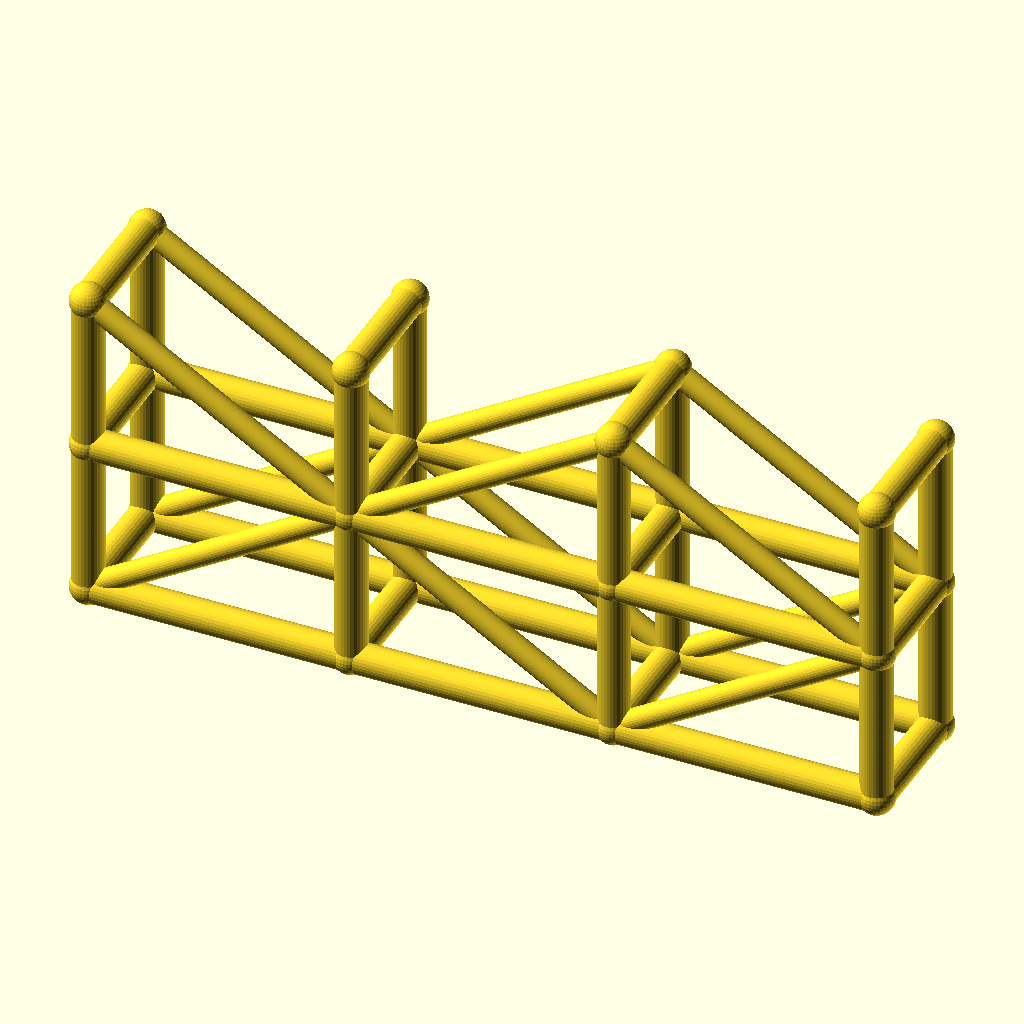
Cell 1 — every parameter at its default value.
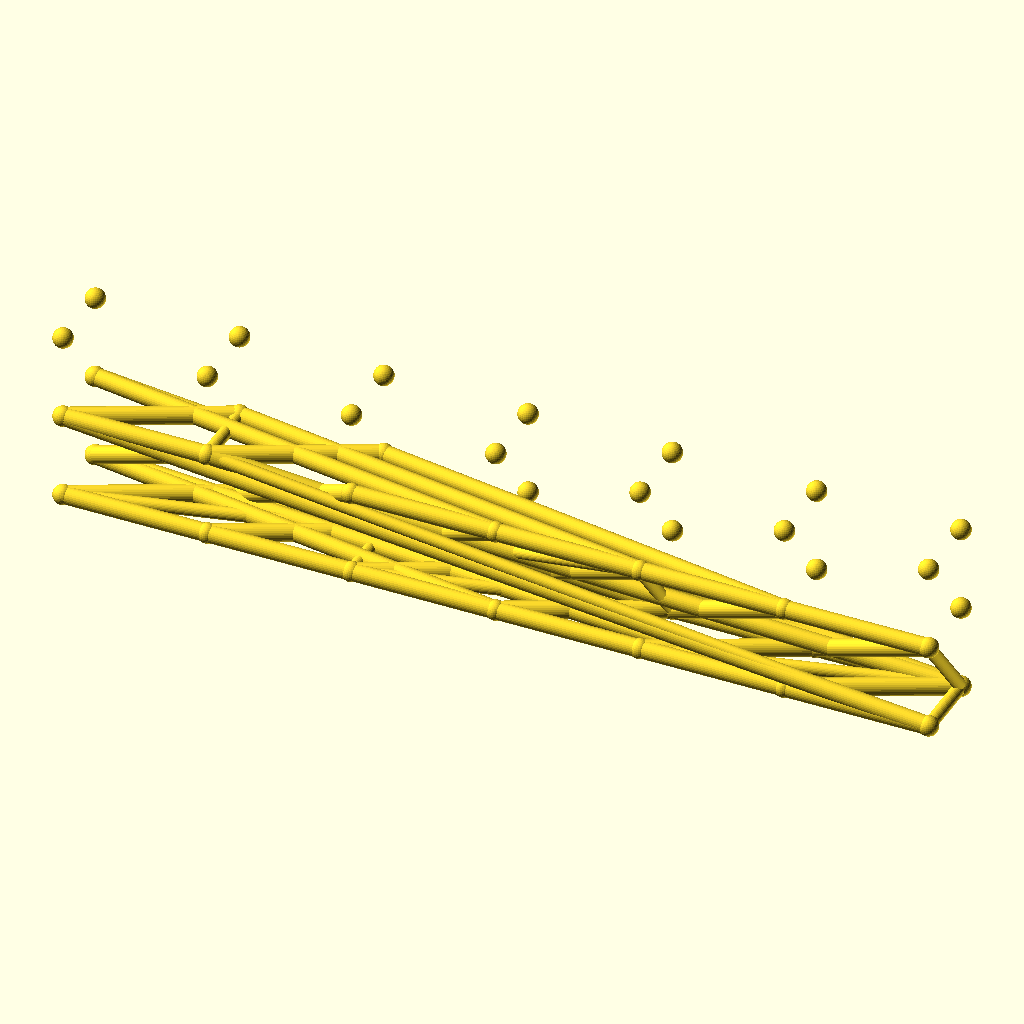
Cell 2 — spans set to 6, the other parameters unchanged.
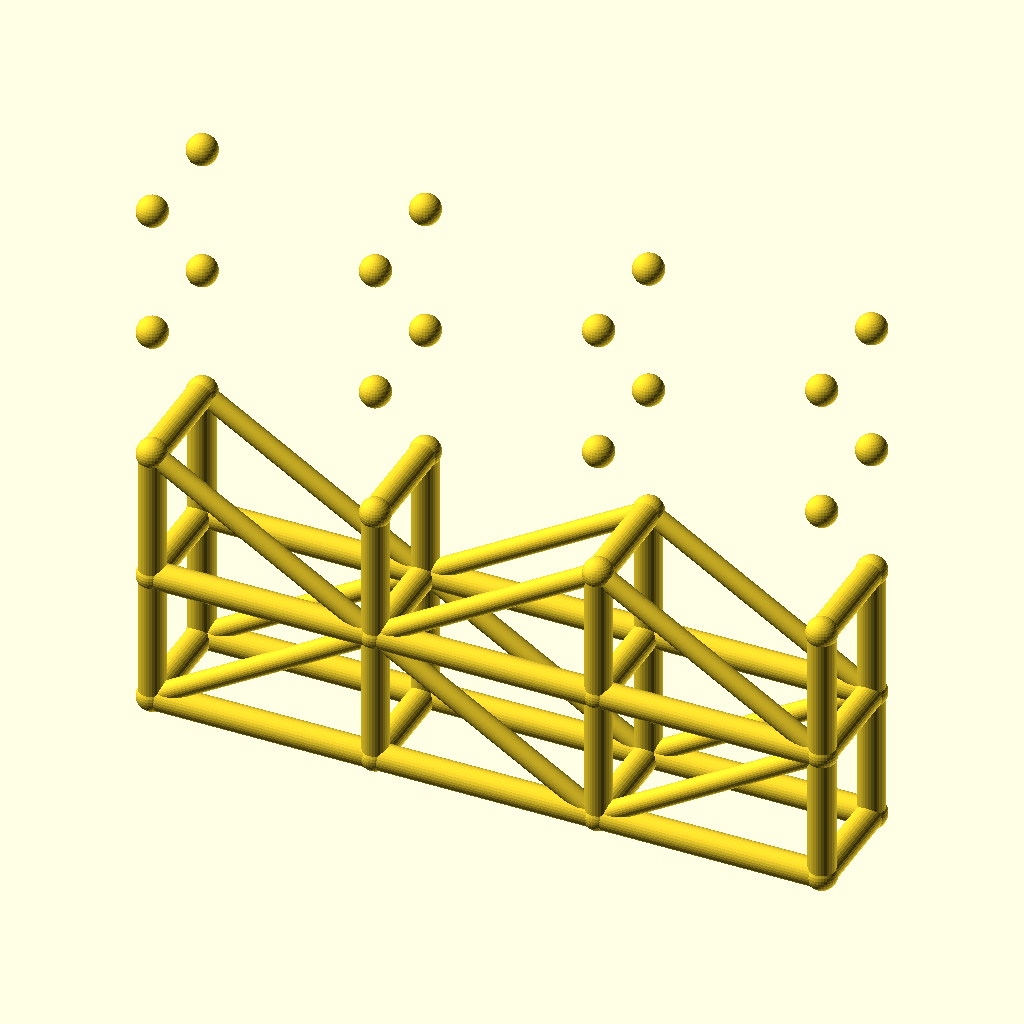
Cell 3: levels = 4 (everything else at default).
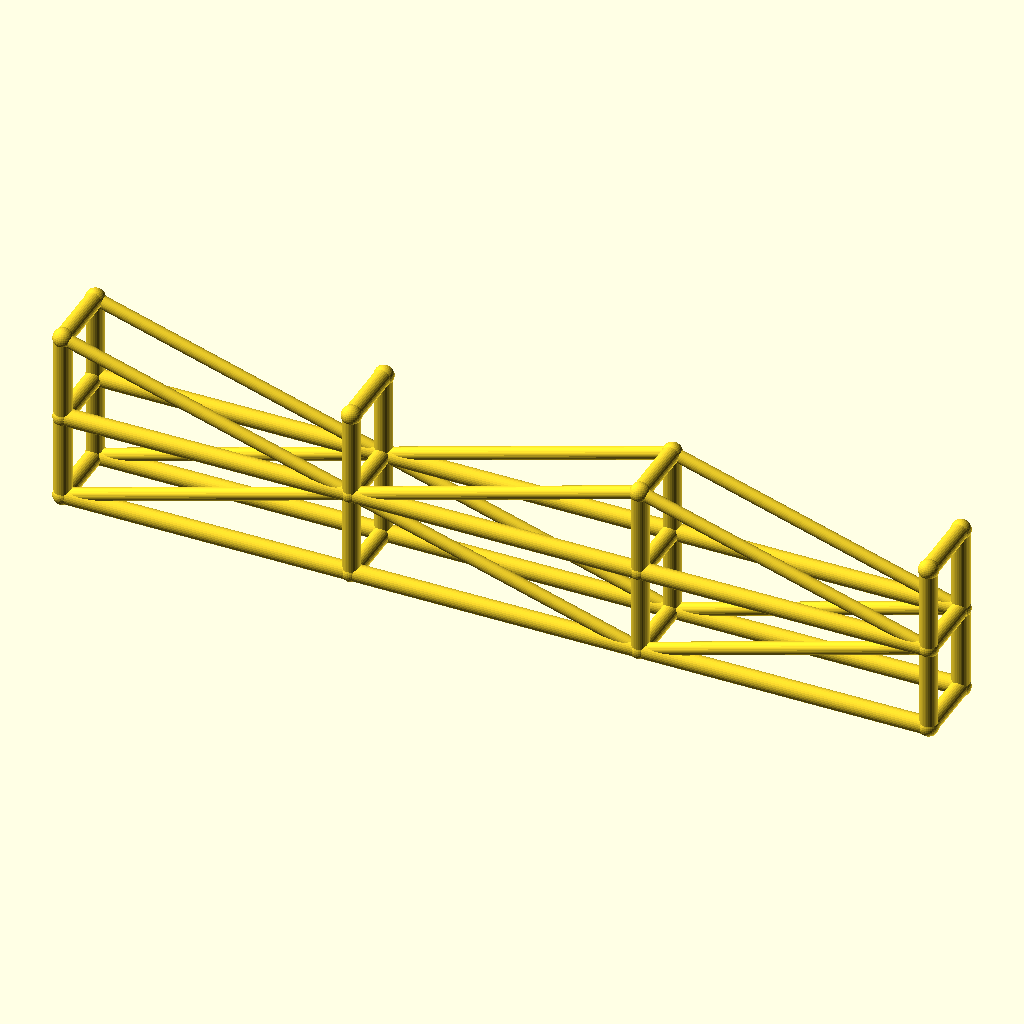
Cell 4: bay_l = 100 (everything else at default).
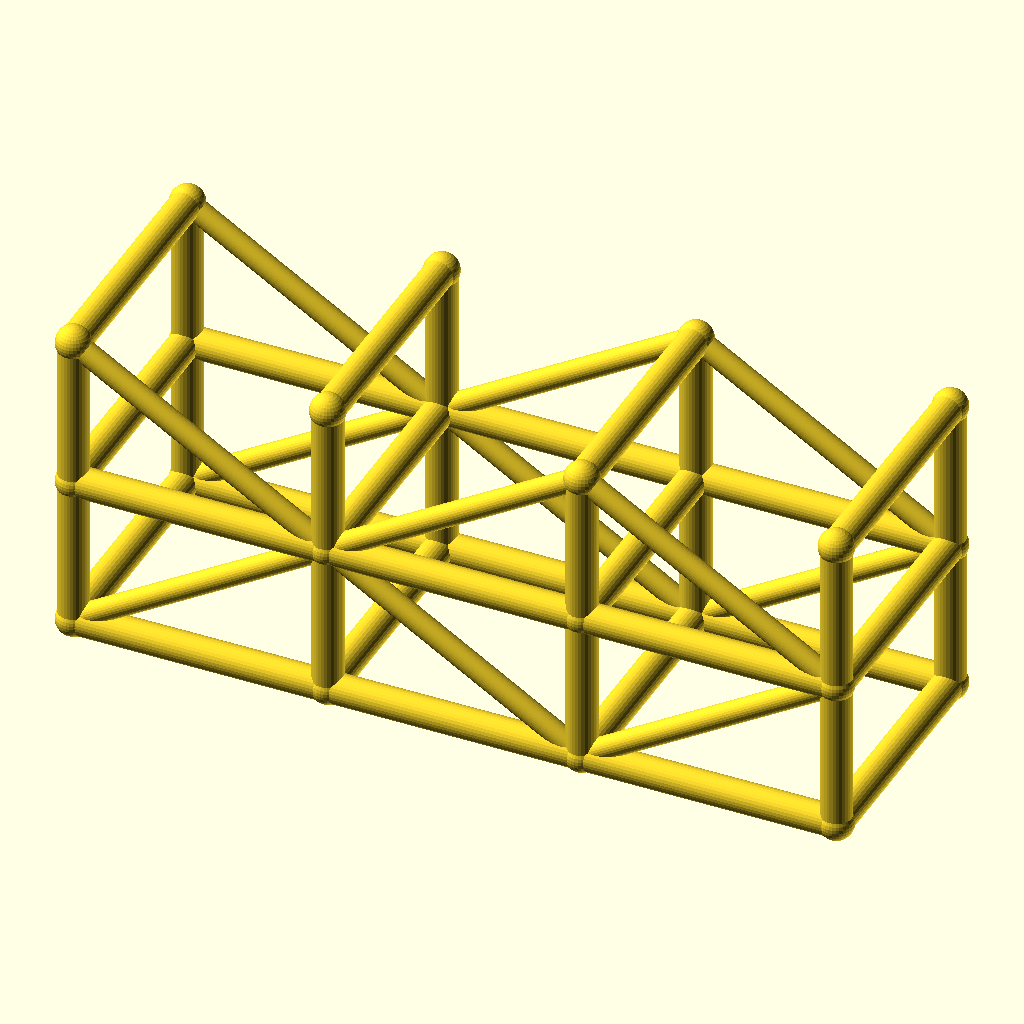
Cell 5: tower_w = 48 (everything else at default).
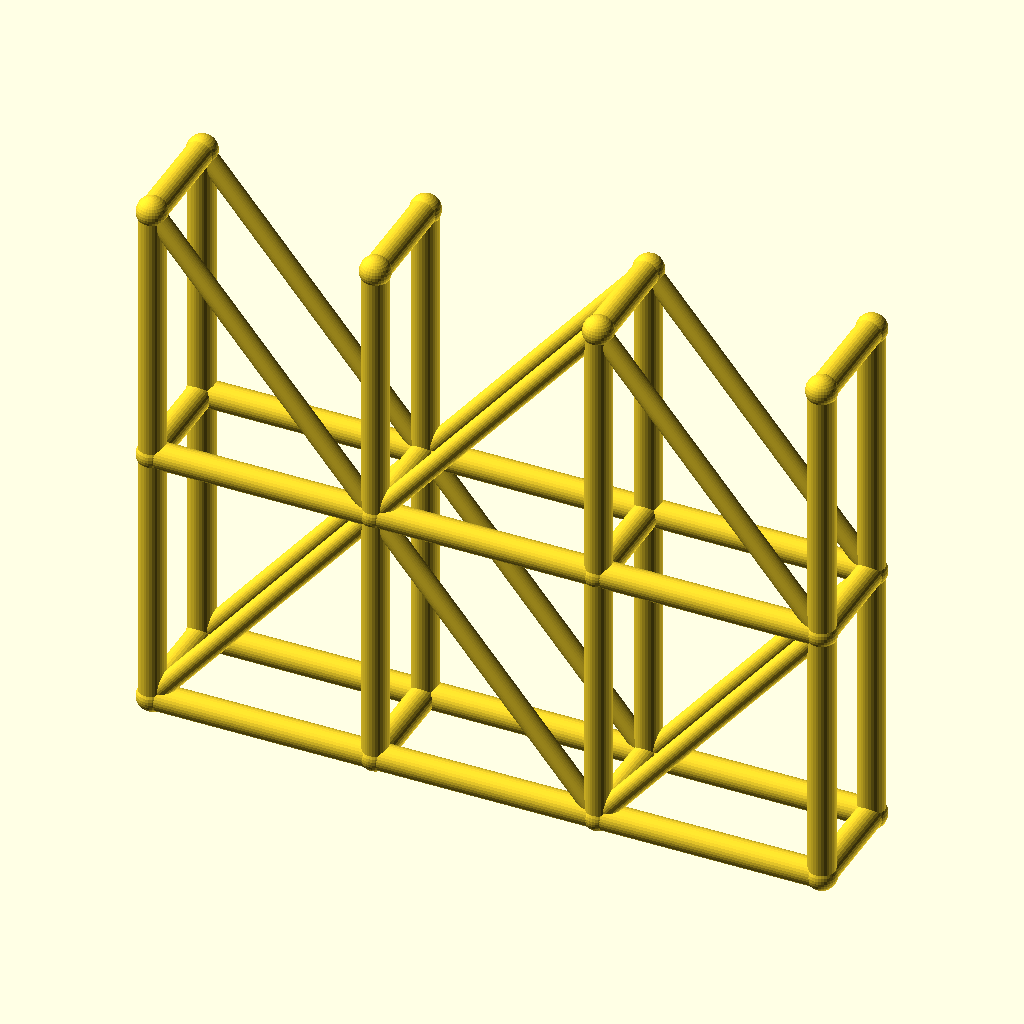
Cell 6: lift_h = 60 (everything else at default).
All cells are drawn from the same view direction (rotation 55°, 0°, 25°, orthographic, colour scheme Cornfield), but the view is re-fitted for each cell, so position and scale can differ between cells as well as the parameter.
Source of the model, optional_data/data/wire3/scaffold/scene_0222.scad:
$fn = 32;

// ----------------------------------------------------------------------
// Scaffold tower: 3 spans x 2 lifts
// ----------------------------------------------------------------------

// --- parameters (mm) ---
spans = 3;                // spans along X
levels = 2;               // lift levels
bay_l = 50;               // span length, X
tower_w = 24;             // tower width, Y
lift_h = 30;              // lift height, Z
post_r = 3;               // post and ledger radius
brace_r = 2.2;            // diagonal brace radius
joint_r = 3.4;            // joint ball radius

bbox_x = spans * bay_l + 2 * joint_r;  // overall X, joints included
bbox_y = tower_w + 2 * joint_r;  // overall Y, joints included
bbox_z = levels * lift_h + 2 * joint_r;  // overall Z, joints included
post_d = 2 * post_r;  // post stock diameter
brace_d = 2 * brace_r;  // brace stock diameter
tower_l = spans * bay_l;  // tower footprint length
tower_h = levels * lift_h;  // tower height
nodes = [for (lvl = [0 : levels], side = [0, 1], st = [0 : spans]) [st * bay_l, side * tower_w, lvl * lift_h]];

module member(a, b, r) {
  /* round stock from joint a to joint b, ends buried in the joint balls */
  d = b - a;
  length = norm(d);
  translate(a) rotate([0, acos(d[2] / length), atan2(d[1], d[0])])
    cylinder(h = length, r = r);
}

module joint(p, r) {
  /* ball at the joint centre, fatter than every member meeting there */
  translate(p) sphere(r = r);
}

/* members - each call is one graph edge */
member(nodes[0], nodes[8], post_r);
member(nodes[1], nodes[9], post_r);
member(nodes[2], nodes[10], post_r);
member(nodes[3], nodes[11], post_r);
member(nodes[0], nodes[1], post_r);
member(nodes[1], nodes[2], post_r);
member(nodes[2], nodes[3], post_r);
member(nodes[4], nodes[12], post_r);
member(nodes[5], nodes[13], post_r);
member(nodes[6], nodes[14], post_r);
member(nodes[7], nodes[15], post_r);
member(nodes[4], nodes[5], post_r);
member(nodes[5], nodes[6], post_r);
member(nodes[6], nodes[7], post_r);
member(nodes[8], nodes[16], post_r);
member(nodes[9], nodes[17], post_r);
member(nodes[10], nodes[18], post_r);
member(nodes[11], nodes[19], post_r);
member(nodes[8], nodes[9], post_r);
member(nodes[9], nodes[10], post_r);
member(nodes[10], nodes[11], post_r);
member(nodes[12], nodes[20], post_r);
member(nodes[13], nodes[21], post_r);
member(nodes[14], nodes[22], post_r);
member(nodes[15], nodes[23], post_r);
member(nodes[12], nodes[13], post_r);
member(nodes[13], nodes[14], post_r);
member(nodes[14], nodes[15], post_r);
member(nodes[0], nodes[4], post_r);
member(nodes[1], nodes[5], post_r);
member(nodes[2], nodes[6], post_r);
member(nodes[3], nodes[7], post_r);
member(nodes[8], nodes[12], post_r);
member(nodes[9], nodes[13], post_r);
member(nodes[10], nodes[14], post_r);
member(nodes[11], nodes[15], post_r);
member(nodes[16], nodes[20], post_r);
member(nodes[17], nodes[21], post_r);
member(nodes[18], nodes[22], post_r);
member(nodes[19], nodes[23], post_r);
member(nodes[0], nodes[9], brace_r);
member(nodes[9], nodes[2], brace_r);
member(nodes[2], nodes[11], brace_r);
member(nodes[4], nodes[13], brace_r);
member(nodes[13], nodes[6], brace_r);
member(nodes[6], nodes[15], brace_r);
member(nodes[16], nodes[9], brace_r);
member(nodes[9], nodes[18], brace_r);
member(nodes[18], nodes[11], brace_r);
member(nodes[20], nodes[13], brace_r);
member(nodes[13], nodes[22], brace_r);
member(nodes[22], nodes[15], brace_r);

/* joint balls */
for (p = nodes) joint(p, joint_r);
Parameter table extracted from the source (name, type, default, range or options):
spans: number, default 3
levels: number, default 2
bay_l: number, default 50
tower_w: number, default 24
lift_h: number, default 30
post_r: number, default 3
brace_r: number, default 2.2
joint_r: number, default 3.4
